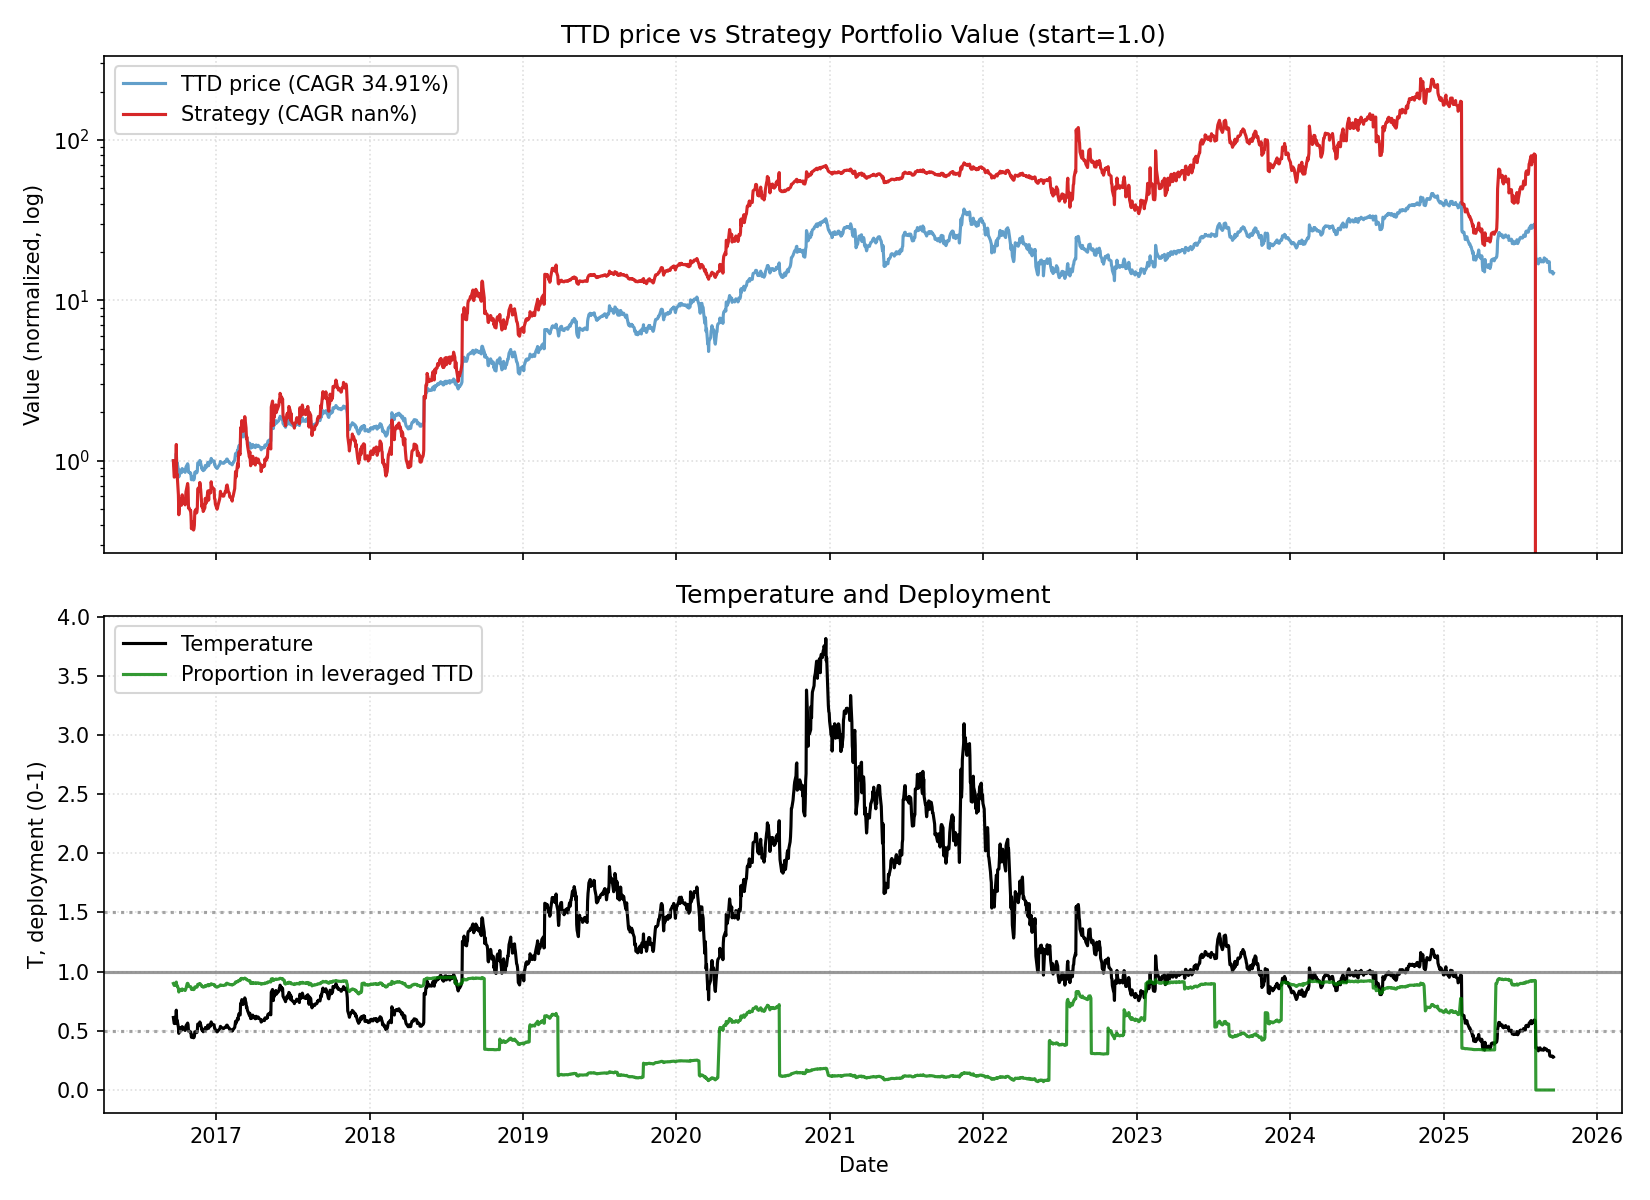

Source data for this figure (header and first rows):
date, close, ret, ret_3, ret_6, ret_12, ret_22, temp, temp_ch_11, temp_ch_22, vol_22, vol_66, rate, yc_spread, credit_spread, yc_change_22, credit_change_22, port_unlevered, port_tqqq, port_cash, port_total, deployed_p, base_p, target_p
2016-09-21, 3.01, 0.0, , , , , 0.6127, , , , , 0.41, 0.87, 2.7, , , 0.15, 0.85, 0.0, 1, 0.9, 0.9, 0.9
2016-09-22, 2.89, -0.03987, , , , , 0.5877, , , , , 0.41, 0.84, 2.69, , , 0.144, 0.7483, 0.0, 0.8923, 0.8924, 0.9, 0.9
2016-09-23, 2.766, -0.04291, -0.08106, , , , 0.5619, , , , , 0.41, 0.85, 2.68, , , 0.1378, 0.6519, 0.0, 0.7898, 0.8836, 0.9, 0.9
2016-09-26, 2.777, 0.003977, -0.0391, , , , 0.5623, , , , , 0.41, 0.83, 2.7, , , 0.1384, 0.6596, 0.0, 0.798, 0.8844, 0.9, 0.9
2016-09-27, 2.998, 0.07958, 0.08388, , , , 0.6064, , , , , 0.41, 0.81, 2.69, , , 0.1494, 0.8171, 0.0, 0.9665, 0.8969, 0.9, 0.9
2016-09-28, 3.339, 0.1137, 0.2024, 0.1093, , , 0.6747, , , , , 0.41, 0.82, 2.69, , , 0.1664, 1.096, 0.0, 1.262, 0.9121, 0.9, 0.9
2016-09-29, 2.899, -0.1318, -0.03302, 0.003114, , , 0.5852, , , , , 0.41, 0.83, 2.67, , , 0.1445, 0.6625, 0.0, 0.807, 0.8807, 0.9, 0.9
2016-09-30, 2.921, 0.007589, -0.1252, 0.05604, , , 0.589, , , , , 0.41, 0.83, 2.69, , , 0.1456, 0.6775, 0.0, 0.8231, 0.8821, 0.9, 0.9
2016-10-03, 2.638, -0.09688, -0.09003, -0.05005, , , 0.5302, , , , , 0.41, 0.83, 2.66, , , 0.1315, 0.4806, 0.0, 0.612, 0.8568, 0.9, 0.9
2016-10-04, 2.383, -0.09666, -0.1842, -0.2051, , , 0.4785, , , , , 0.41, 0.87, 2.66, , , 0.1188, 0.3412, 0.0, 0.4599, 0.8279, 0.9, 0.9
2016-10-05, 2.478, 0.03987, -0.06065, -0.2579, , , 0.497, , , , , 0.41, 0.87, 2.64, , , 0.1235, 0.382, 0.0, 0.5054, 0.8371, 0.9, 0.9
2016-10-06, 2.608, 0.05246, 0.09442, -0.1004, -0.1336, , 0.5225, -0.1472, , , , 0.41, 0.89, 2.61, , , 0.13, 0.442, 0.0, 0.572, 0.8485, 0.9, 0.9
2016-10-07, 2.626, 0.006902, 0.05973, -0.101, -0.09135, , 0.5256, -0.1057, , , , 0.41, 0.9, 2.63, , , 0.1309, 0.4511, 0.0, 0.582, 0.8501, 0.9, 0.9
2016-10-10, 2.528, -0.03732, -0.03067, -0.0417, -0.08604, , 0.5044, -0.1024, , , , 0.41, 0.9, 2.63, , , 0.126, 0.4006, 0.0, 0.5266, 0.8405, 0.9, 0.9
2016-10-11, 2.552, 0.009494, -0.02818, 0.07092, -0.08102, , 0.5086, -0.09551, , , , 0.41, 0.9, 2.6, , , 0.1272, 0.412, 0.0, 0.5392, 0.8427, 0.9, 0.9
2016-10-12, 2.69, 0.05408, 0.06408, 0.08555, -0.1027, , 0.5355, -0.1169, , , , 0.41, 0.92, 2.6, , , 0.1341, 0.4788, 0.0, 0.6128, 0.8542, 0.9, 0.9
2016-10-13, 2.597, -0.03457, 0.01763, -0.004218, -0.2222, , 0.5165, -0.2345, , , , 0.41, 0.9, 2.59, , , 0.1294, 0.4291, 0.0, 0.5585, 0.8455, 0.9, 0.9
2016-10-14, 2.636, 0.01502, -0.02007, 0.003808, -0.09072, , 0.5237, -0.1051, , , , 0.41, 0.96, 2.63, , , 0.1314, 0.4484, 0.0, 0.5797, 0.8489, 0.9, 0.9
2016-10-17, 2.627, -0.003414, 0.01155, 0.03916, -0.1007, , 0.5202, -0.1167, , , , 0.41, 0.96, 2.62, , , 0.1309, 0.4437, 0.0, 0.5747, 0.8481, 0.9, 0.9
2016-10-18, 2.588, -0.01485, -0.01821, 0.01411, -0.01895, , 0.512, -0.03442, , , , 0.41, 0.93, 2.62, , , 0.129, 0.4239, 0.0, 0.5529, 0.8445, 0.9, 0.9
2016-10-19, 2.546, -0.01623, -0.03083, -0.05353, 0.0684, , 0.5031, 0.05156, , , , 0.41, 0.95, 2.62, , , 0.1269, 0.4033, 0.0, 0.5301, 0.8404, 0.9, 0.9
2016-10-20, 2.649, 0.04046, 0.02357, 0.02002, 0.06901, -0.1199, 0.5229, 0.05215, -0.1466, 0.05808, , 0.41, 0.92, 2.59, , , 0.132, 0.4522, 0.0, 0.5842, 0.8493, 0.9, 0.9
2016-10-21, 2.748, 0.03737, 0.07934, 0.04249, 0.05368, -0.04914, 0.5419, 0.03707, -0.0779, 0.05875, , 0.41, 0.9, 2.6, 0.03, -0.1, 0.1369, 0.5028, 0.0, 0.6398, 0.8573, 0.9, 0.9
2016-10-24, 2.852, 0.03785, 0.07663, 0.08565, 0.08606, 0.03109, 0.5606, 0.06668, -0.002219, 0.05873, , 0.41, 0.93, 2.59, 0.09, -0.1, 0.1053, 0.5967, 0.0, 0.702, 0.9, 0.9, 0.9
2016-10-25, 2.88, 0.009818, 0.04804, 0.1128, 0.1392, 0.03709, 0.5655, 0.1213, 0.005714, 0.05792, , 0.41, 0.91, 2.58, 0.06, -0.1, 0.1063, 0.6142, 0.0, 0.7206, 0.9016, 0.9, 0.9
2016-10-26, 2.818, -0.02153, -0.01192, 0.1068, 0.1042, -0.06004, 0.5528, 0.08682, -0.08848, 0.05816, , 0.41, 0.93, 2.6, 0.1, -0.1, 0.104, 0.5745, 0.0, 0.6786, 0.8978, 0.9, 0.9
2016-10-27, 2.552, -0.09439, -0.1139, -0.03662, -0.0513, -0.2357, 0.5001, -0.06626, -0.2588, 0.05898, , 0.41, 0.98, 2.59, 0.17, -0.1, 0.09422, 0.4118, 0.0, 0.506, 0.8759, 0.9, 0.9
2016-10-28, 2.561, 0.003527, -0.0912, -0.06805, -0.01386, -0.1166, 0.5013, -0.02941, -0.1433, 0.05271, , 0.41, 1.0, 2.6, 0.18, -0.09, 0.09456, 0.4161, 0.0, 0.5107, 0.8766, 0.9, 0.9
2016-10-31, 2.518, -0.01679, -0.01332, -0.1171, -0.04476, -0.138, 0.4913, -0.06181, -0.1658, 0.0453, , 0.41, 0.98, 2.61, 0.15, -0.06, 0.09297, 0.3951, 0.0, 0.4881, 0.873, 0.9, 0.9
2016-11-01, 2.524, 0.002383, -0.01445, -0.1236, -0.03921, -0.04321, 0.492, -0.05435, -0.07216, 0.04524, , 0.41, 1.0, 2.61, 0.17, -0.08, 0.09319, 0.3979, 0.0, 0.4911, 0.8735, 0.9, 0.9
2016-11-02, 2.443, -0.03209, -0.02979, -0.1331, -0.05603, 0.02518, 0.4757, -0.07091, -0.005838, 0.04092, , 0.41, 1.0, 2.63, 0.17, -0.03, 0.0902, 0.3596, 0.0, 0.4498, 0.8663, 0.9, 0.9
2016-11-03, 2.29, -0.06263, -0.09271, -0.1027, -0.1005, -0.07587, 0.4454, -0.1147, -0.1038, 0.03772, , 0.41, 1.01, 2.67, 0.14, 0.01, 0.08455, 0.292, 0.0, 0.3765, 0.8503, 0.9, 0.9
2016-11-04, 2.387, 0.04236, -0.02292, -0.06794, -0.09891, -0.08474, 0.4638, -0.1131, -0.1124, 0.03785, , 0.41, 0.99, 2.67, 0.12, 0.03, 0.08813, 0.3291, 0.0, 0.4172, 0.8592, 0.9, 0.9
2016-11-07, 2.29, -0.04064, 0.0, -0.09055, -0.1667, -0.128, 0.4435, -0.1815, -0.1561, 0.03678, , 0.41, 1.01, 2.66, 0.12, 0.05, 0.08455, 0.2889, 0.0, 0.3735, 0.8491, 0.9, 0.9
2016-11-08, 2.28, -0.004367, -0.04483, -0.09667, -0.2006, -0.0981, 0.4411, -0.2132, -0.1254, 0.03668, , 0.41, 1.01, 2.62, 0.11, -0.01, 0.08418, 0.2851, 0.0, 0.3693, 0.848, 0.9, 0.9
2016-11-09, 2.295, 0.006579, 0.002183, -0.06058, -0.2031, -0.1007, 0.4436, -0.2157, -0.1279, 0.03607, , 0.41, 1.17, 2.66, 0.27, 0.03, 0.08473, 0.2907, 0.0, 0.3754, 0.8495, 0.9, 0.9
2016-11-10, 2.343, 0.02091, 0.02763, 0.02314, -0.1686, -0.129, 0.4524, -0.1817, -0.1553, 0.03635, , 0.41, 1.23, 2.6, 0.33, 0.0, 0.08651, 0.3089, 0.0, 0.3954, 0.8542, 0.9, 0.9
2016-11-11, 2.545, 0.08621, 0.1089, 0.06619, -0.002743, -0.02002, 0.4908, -0.01846, -0.04967, 0.03929, , 0.41, 1.23, 2.6, 0.31, 0.0, 0.09397, 0.3888, 0.0, 0.4828, 0.8702, 0.9, 0.9
2016-11-14, 2.577, 0.01257, 0.09987, 0.1253, 0.006247, -0.02238, 0.4954, -0.01171, -0.05397, 0.03869, , 0.41, 1.23, 2.6, 0.33, 0.01, 0.09515, 0.4034, 0.0, 0.4986, 0.8728, 0.9, 0.9
2016-11-15, 2.525, -0.02018, -0.007859, 0.1075, 0.00278, -0.03883, 0.4849, -0.01303, -0.06791, 0.03879, , 0.41, 1.21, 2.59, 0.25, -0.04, 0.09323, 0.379, 0.0, 0.4722, 0.8684, 0.9, 0.9
2016-11-16, 2.536, 0.004356, -0.01591, 0.105, 0.004754, -0.02009, 0.4865, -0.01109, -0.04974, 0.0388, , 0.41, 1.22, 2.55, 0.26, -0.07, 0.09363, 0.3839, 0.0, 0.4775, 0.8693, 0.9, 0.9
2016-11-17, 2.593, 0.02248, 0.02693, 0.1067, 0.0614, 0.01846, 0.4969, 0.04467, -0.01235, 0.03898, , 0.41, 1.25, 2.54, 0.32, -0.08, 0.09574, 0.4097, 0.0, 0.5055, 0.8737, 0.9, 0.9
2016-11-18, 2.91, 0.1223, 0.1475, 0.1434, 0.2707, 0.09853, 0.5571, 0.2507, 0.06529, 0.04654, , 0.41, 1.27, 2.52, 0.32, -0.1, 0.1074, 0.56, 0.0, 0.6674, 0.8927, 0.9, 0.9
2016-11-21, 2.933, 0.007904, 0.1311, 0.1381, 0.2287, 0.06732, 0.5597, 0.2068, 0.03284, 0.04594, , 0.41, 1.25, 2.52, 0.33, -0.07, 0.1083, 0.5732, 0.0, 0.6815, 0.8941, 0.9, 0.9
2016-11-22, 2.873, -0.02046, -0.01271, 0.1378, 0.2546, 0.007363, 0.5477, 0.2348, -0.02311, 0.0457, , 0.41, 1.24, 2.53, 0.34, -0.07, 0.1061, 0.538, 0.0, 0.6441, 0.8902, 0.9, 0.9
2016-11-23, 3.019, 0.05082, 0.02932, 0.1905, 0.3241, 0.04826, 0.5749, 0.3032, 0.01655, 0.04625, , 0.41, 1.24, 2.49, 0.31, -0.1, 0.1097, 0.6217, 0.0, 0.7314, 0.9, 0.9, 0.9
2016-11-25, 2.908, -0.03677, 0.01218, 0.1215, 0.2671, 0.03194, 0.5526, 0.2458, -0.0003427, 0.04701, , 0.41, 1.24, 2.48, 0.33, -0.1, 0.1057, 0.5531, 0.0, 0.6588, 0.8931, 0.9, 0.9
2016-11-28, 2.67, -0.08184, -0.1156, -0.08247, 0.1396, 0.04624, 0.5057, 0.118, 0.01137, 0.05007, , 0.41, 1.21, 2.47, 0.28, -0.13, 0.09703, 0.4172, 0.0, 0.5143, 0.8742, 0.9, 0.9
2016-11-29, 2.712, 0.01573, -0.0674, -0.07535, 0.06562, 0.05896, 0.5132, 0.04549, 0.02366, 0.04563, , 0.41, 1.21, 2.46, 0.23, -0.13, 0.09856, 0.4369, 0.0, 0.5355, 0.8773, 0.9, 0.9
2016-11-30, 2.658, -0.01991, -0.004494, -0.07483, 0.03143, 0.0556, 0.5024, 0.0141, 0.02258, 0.04591, , 0.41, 1.26, 2.45, 0.26, -0.15, 0.09659, 0.4108, 0.0, 0.5074, 0.8731, 0.9, 0.9
2016-12-01, 2.608, -0.01881, -0.03835, -0.1361, 0.03287, 0.03328, 0.4924, 0.01551, 0.0009584, 0.04595, , 0.54, 1.31, 2.42, 0.33, -0.19, 0.09478, 0.3875, 0.0, 0.4823, 0.869, 0.9, 0.9
2016-12-02, 2.62, 0.004601, -0.0143, -0.09904, 0.03312, 0.07245, 0.4942, 0.01576, 0.0389, 0.04595, , 0.54, 1.29, 2.42, 0.29, -0.19, 0.09521, 0.3929, 0.0, 0.4881, 0.8699, 0.9, 0.9
2016-12-05, 2.662, 0.01603, 0.02071, -0.002996, 0.02661, 0.1624, 0.5005, 0.00722, 0.1237, 0.04536, , 0.54, 1.26, 2.42, 0.26, -0.21, 0.09674, 0.4117, 0.0, 0.5085, 0.8732, 0.9, 0.9
2016-12-06, 2.81, 0.0556, 0.07252, 0.03614, -0.03436, 0.1772, 0.5278, -0.0526, 0.138, 0.04396, , 0.54, 1.27, 2.44, 0.26, -0.23, 0.1021, 0.4803, 0.0, 0.5825, 0.8831, 0.9, 0.9
2016-12-07, 2.758, -0.01851, 0.03606, 0.03762, -0.05967, 0.2044, 0.5175, -0.07547, 0.1667, 0.04376, , 0.54, 1.24, 2.44, 0.25, -0.23, 0.1002, 0.4536, 0.0, 0.5539, 0.8794, 0.9, 0.9
2016-12-08, 2.741, -0.006164, -0.02456, 0.051, -0.04594, 0.2022, 0.5137, -0.06198, 0.1646, 0.04255, , 0.54, 1.28, 2.43, 0.27, -0.23, 0.09961, 0.4452, 0.0, 0.5448, 0.8781, 0.9, 0.9
2016-12-09, 2.747, 0.002189, -0.003988, 0.04847, -0.0901, 0.1969, 0.5143, -0.1054, 0.1595, 0.04248, , 0.54, 1.32, 2.43, 0.31, -0.19, 0.09983, 0.4481, 0.0, 0.5479, 0.8785, 0.9, 0.9
2016-12-12, 2.936, 0.0688, 0.07114, 0.1029, 0.009629, 0.2531, 0.5479, -0.008391, 0.2113, 0.04432, , 0.54, 1.34, 2.41, 0.17, -0.25, 0.1067, 0.5405, 0.0, 0.6472, 0.8901, 0.9, 0.9
2016-12-13, 2.929, -0.002384, 0.06625, 0.04235, 0.097, 0.1509, 0.5461, 0.07971, 0.1125, 0.04438, , 0.54, 1.31, 2.39, 0.08, -0.21, 0.1064, 0.5366, 0.0, 0.643, 0.8896, 0.9, 0.9
2016-12-14, 2.8, -0.04404, -0.04632, 0.01523, 0.03245, 0.08653, 0.5215, 0.01617, 0.05255, 0.04253, , 0.54, 1.27, 2.32, 0.04, -0.28, 0.1018, 0.4656, 0.0, 0.5674, 0.8804, 0.9, 0.9
... 2,202 more rows
